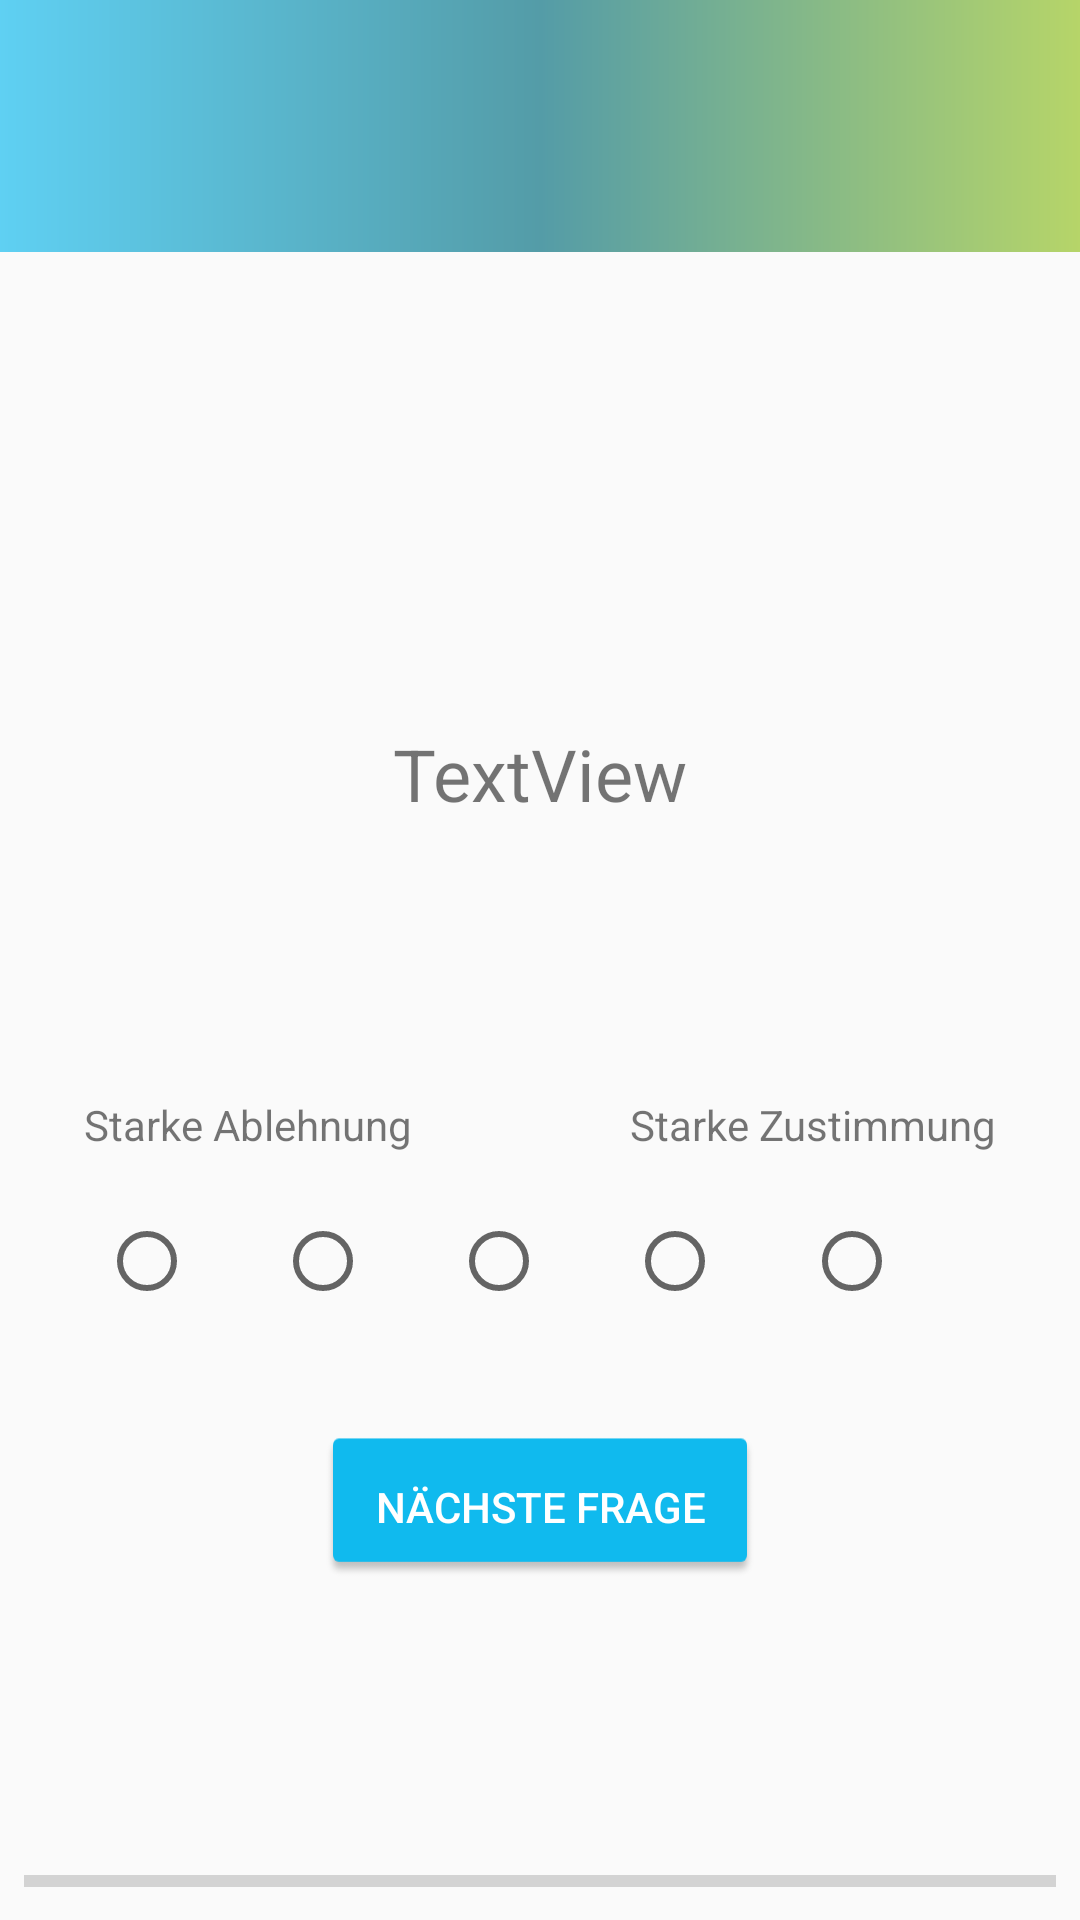

The Android layout XML behind this screen, and the referenced resources:
<!-- AndroidManifest.xml: application theme AppTheme -->
<!-- res/layout/activity_test.xml -->
<?xml version="1.0" encoding="utf-8"?>
<android.support.constraint.ConstraintLayout xmlns:android="http://schemas.android.com/apk/res/android"
    xmlns:app="http://schemas.android.com/apk/res-auto"
    xmlns:tools="http://schemas.android.com/tools"
    android:layout_width="match_parent"
    android:layout_height="match_parent"
    tools:context="com.example.flaus.susea.de.example.flaus.susea.TestActivity">

    <include
        android:id="@+id/toolbar"
        layout="@layout/toolbar"/>


    <RelativeLayout
        android:layout_width="match_parent"
        android:layout_height="match_parent"
        android:layout_marginEnd="8dp"
        android:layout_marginStart="8dp"
        android:layout_marginTop="8dp"
        app:layout_constraintEnd_toEndOf="parent"
        app:layout_constraintStart_toStartOf="parent"
        app:layout_constraintTop_toTopOf="parent">



        <LinearLayout
            android:layout_width="match_parent"
            android:layout_height="match_parent"
            android:gravity="center"
            android:orientation="vertical"
            android:paddingLeft="10dp"
            android:paddingRight="10dp"
            android:paddingTop="10dp">

            <TextView
                android:id="@+id/textView_Ueberschrift"
                android:layout_width="match_parent"
                android:layout_height="wrap_content"
                android:textAlignment="center" />

            <TextView
                android:id="@+id/textView_Fragen"
                android:layout_width="291dp"
                android:layout_height="205dp"
                android:gravity="center"
                android:paddingTop="10dp"
                android:text="TextView"
                android:textAlignment="center"
                android:textSize="24dp"/>
            
            <LinearLayout
                android:id="@+id/layoutZustimmung"
                android:layout_width="match_parent"
                android:layout_height="wrap_content"
                android:orientation="horizontal"
                android:paddingLeft="10dp"
                android:paddingRight="10dp"
                android:paddingTop="10dp">

                <TextView
                    android:id="@+id/textView_FrageLinks"
                    android:layout_width="wrap_content"
                    android:layout_height="wrap_content"
                    android:text="Starke Ablehnung" />

                <TextView
                    android:id="@+id/textView_FrageRechts"
                    android:layout_width="match_parent"
                    android:layout_height="wrap_content"
                    android:gravity="end"
                    android:text="Starke Zustimmung" />


            </LinearLayout> 


            
            <LinearLayout
                android:id="@+id/linearLayout_letzeSeiteTest"
                android:layout_width="match_parent"
                android:layout_height="wrap_content"
                android:orientation="vertical"
                android:visibility="gone">

                <LinearLayout
                    android:id="@+id/linearLayout_Alter"
                    android:layout_width="match_parent"
                    android:layout_height="match_parent"
                    android:gravity="center"
                    android:orientation="horizontal">

                    <TextView
                        android:layout_width="wrap_content"
                        android:layout_height="match_parent"
                        android:gravity="center"
                        android:text="Alter: " />

                    <EditText
                        android:id="@+id/textEdit_alter"
                        android:layout_width="50dp"
                        android:layout_height="match_parent"
                        android:gravity="center"
                        android:inputType="number" />
                </LinearLayout>

                <TextView
                    android:layout_width="wrap_content"
                    android:layout_height="wrap_content"
                    android:layout_gravity="center"
                    android:text="Geschlecht:" />

                <RadioGroup
                    android:id="@+id/radioGroup_Geschlecht"
                    android:layout_width="match_parent"
                    android:layout_height="wrap_content"
                    android:layout_margin="10dp"
                    android:gravity="center"
                    android:orientation="horizontal">

                    <RadioButton
                        android:id="@+id/radioButton_male"
                        android:layout_width="wrap_content"
                        android:layout_height="wrap_content"
                        android:paddingRight="2dp"
                        android:text="Männlich" />

                    <RadioButton
                        android:id="@+id/radioButton_female"
                        android:layout_width="wrap_content"
                        android:layout_height="wrap_content"
                        android:text="Weiblich" />
                </RadioGroup>


            </LinearLayout>  
            
            <RadioGroup
                android:id="@+id/radioGroup_Antworten"
                android:layout_width="294dp"
                android:layout_height="54dp"
                android:layout_margin="20dp"

                android:orientation="horizontal"
                android:visibility="visible">

                <RadioButton
                    android:id="@+id/radioButton1"
                    android:layout_width="wrap_content"
                    android:layout_height="wrap_content"
                    android:layout_weight="1" />

                <RadioButton
                    android:id="@+id/radioButton2"
                    android:layout_width="wrap_content"
                    android:layout_height="wrap_content"
                    android:layout_weight="1" />

                <RadioButton
                    android:id="@+id/radioButton3"
                    android:layout_width="wrap_content"
                    android:layout_height="wrap_content"
                    android:layout_weight="1" />

                <RadioButton
                    android:id="@+id/radioButton4"
                    android:layout_width="wrap_content"
                    android:layout_height="wrap_content"
                    android:layout_weight="1" />

                <RadioButton
                    android:id="@+id/radioButton5"
                    android:layout_width="wrap_content"
                    android:layout_height="wrap_content"
                    android:layout_weight="1" />
            </RadioGroup>  


            <Button
                android:id="@+id/button_naechsteFrage"
                android:layout_width="wrap_content"
                android:layout_height="wrap_content"
                android:background="@drawable/button"
                android:text="Nächste Frage"
                android:textAppearance="@android:style/TextAppearance.Material.Widget.Button"
                android:textColor="#FFFFFF">

            </Button>


        </LinearLayout>


        <ProgressBar
            android:id="@+id/progressBar"
            style="?android:attr/progressBarStyleHorizontal"
            android:layout_width="match_parent"
            android:layout_height="wrap_content"
            android:layout_alignParentBottom="true"
            android:layout_gravity="bottom"
            android:layout_marginBottom="5dp" />


    </RelativeLayout>
</android.support.constraint.ConstraintLayout>
<!-- res/layout/toolbar.xml (included above) -->
<?xml version="1.0" encoding="utf-8"?>
<android.support.v7.widget.Toolbar xmlns:android="http://schemas.android.com/apk/res/android"
    xmlns:app="http://schemas.android.com/apk/res-auto"
    android:id="@+id/my_toolbar"
    android:layout_width="match_parent"
    android:layout_height="84dp"
    android:background="@drawable/gradient_theme"
    android:elevation="4dp"
    android:theme="@style/ThemeOverlay.AppCompat.Dark.ActionBar"
    app:popupTheme="@style/ThemeOverlay.AppCompat.Light"
    android:paddingTop="24dp"
    >


</android.support.v7.widget.Toolbar>
<!-- resources referenced by this layout -->
<resources>
  <!-- drawable button: png bitmap (drawable-hdpi, 977 bytes) -->
  <!-- drawable gradient_theme (drawable) -->
  <?xml version="1.0" encoding="utf-8"?>
  <shape xmlns:android="http://schemas.android.com/apk/res/android"
      android:shape="rectangle">
      <gradient
          android:startColor="#AA93C11F"
          android:endColor="#AA10BAEE"
          android:centerColor="#AA006C7D"
          android:angle="180"
          />
  </shape>
  <style name="AppTheme" parent="Theme.AppCompat.Light.NoActionBar">
          
          <item name="colorPrimary">@color/imst</item>
          <item name="colorPrimaryDark">@color/colorAccent</item>
          <item name="colorAccent">@color/imst</item>
          <item name="android:statusBarColor">@android:color/transparent</item>
          <item name="android:windowTranslucentStatus">true</item>
  
      </style>
  <color name="imst">#10BAEE</color>
  <color name="colorAccent">#10BAEE</color>
</resources>
